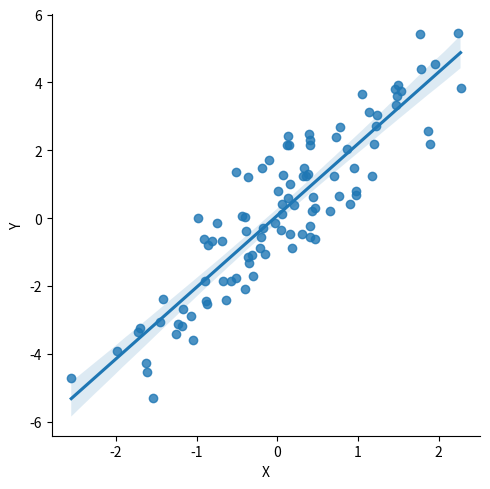

The matplotlib source for this figure:
import pandas as pd
import numpy as np
import seaborn as sns
import matplotlib.pyplot as plt

# Generar datos de ejemplo
np.random.seed(0)
x = np.random.randn(100)
y = 2 * x + np.random.randn(100)

# Crear un DataFrame con los datos
data = pd.DataFrame({'X': x, 'Y': y})

# Crear un gráfico de dispersión con línea de regresión
sns.lmplot(x='X', y='Y', data=data)

# Guardar la imagen en un archivo
plt.savefig('regresion_lineal.png')

# Mostrar el gráfico
plt.show()

